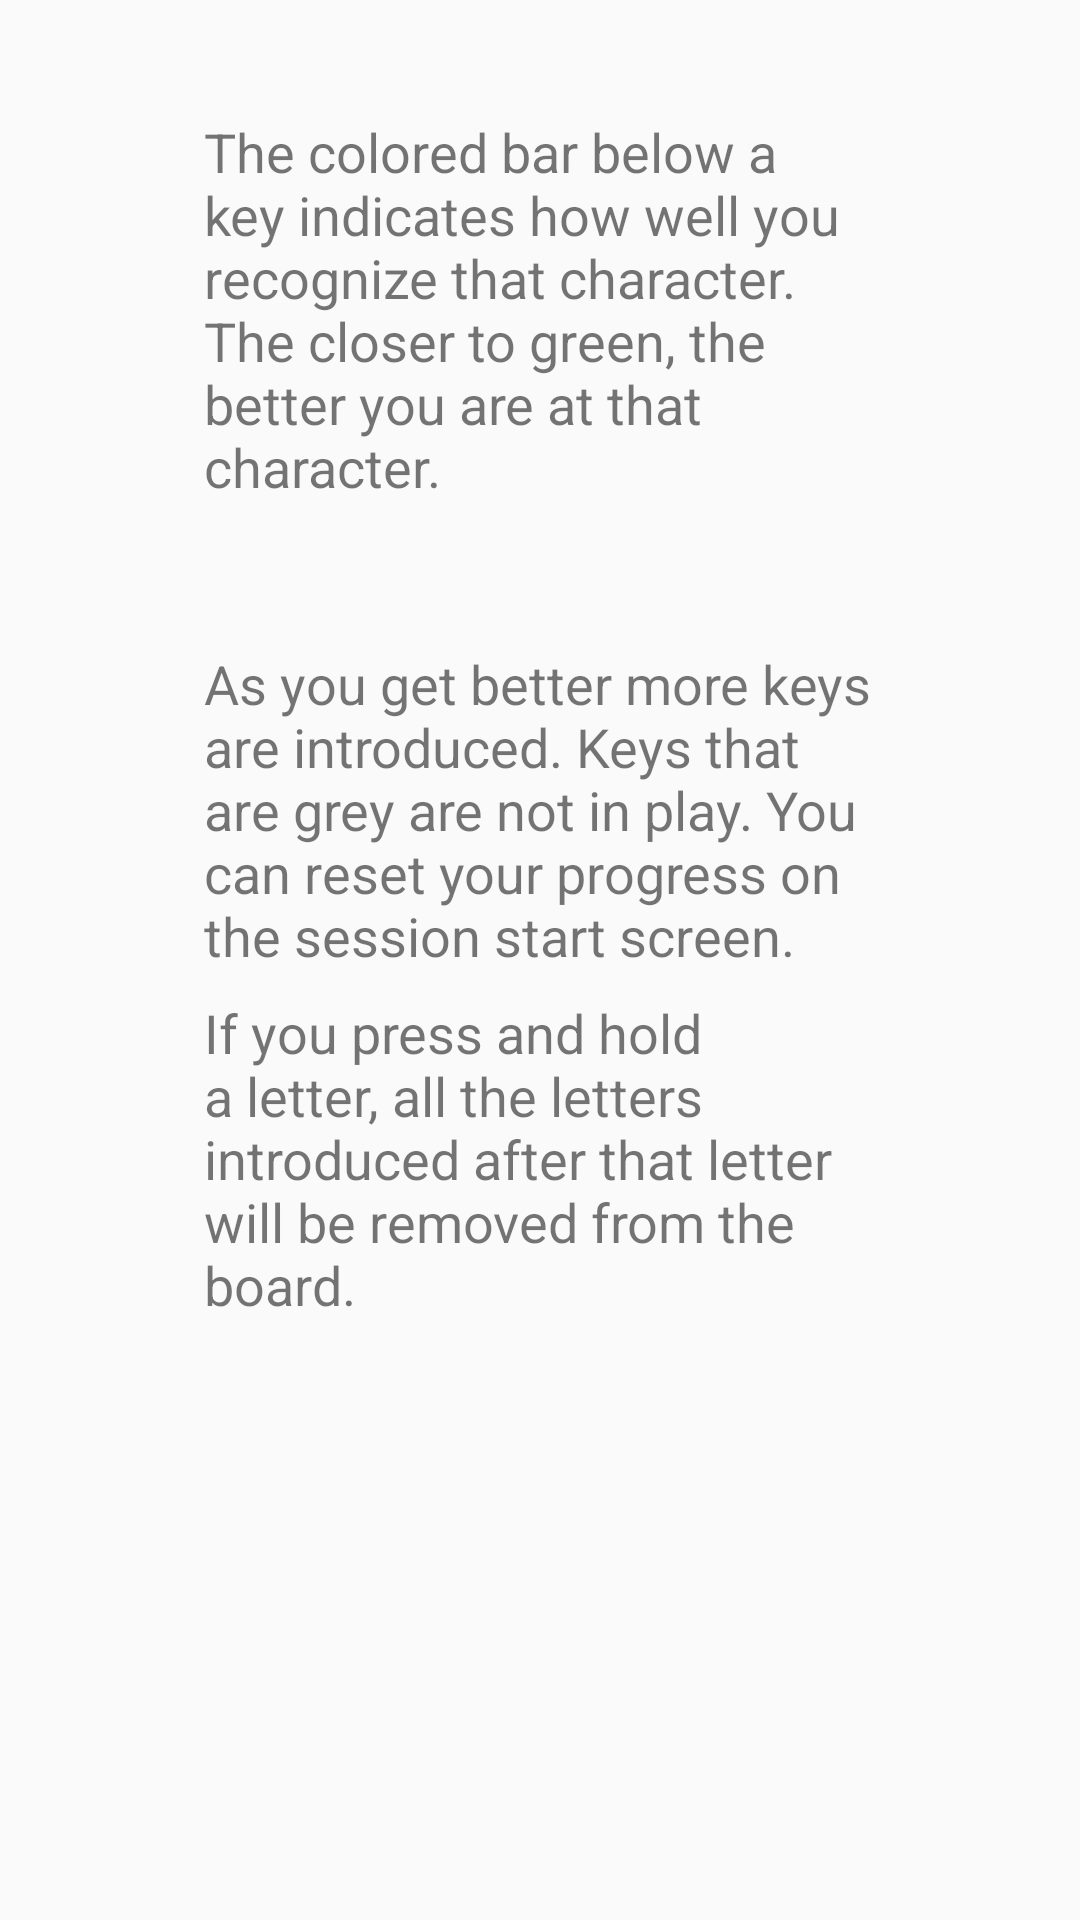

Write the Android layout XML for this screen, with the resource values it uses.
<!-- AndroidManifest.xml: application theme AppTheme -->
<!-- res/layout/simple_letter_training_help_dialog_screen3.xml -->
<?xml version="1.0" encoding="utf-8"?>
<androidx.constraintlayout.widget.ConstraintLayout xmlns:android="http://schemas.android.com/apk/res/android"
    xmlns:app="http://schemas.android.com/apk/res-auto"
    xmlns:tools="http://schemas.android.com/tools"
    android:layout_width="match_parent"
    android:layout_height="match_parent">

    <androidx.constraintlayout.widget.Guideline
        android:id="@+id/guideline"
        android:layout_width="wrap_content"
        android:layout_height="wrap_content"
        android:orientation="vertical"
        app:layout_constraintGuide_percent="0.1" />

    <androidx.constraintlayout.widget.Guideline
        android:id="@+id/guideline2"
        android:layout_width="wrap_content"
        android:layout_height="wrap_content"
        android:orientation="vertical"
        app:layout_constraintGuide_percent="0.9" />

    <androidx.constraintlayout.widget.Guideline
        android:id="@+id/guideline4"
        android:layout_width="wrap_content"
        android:layout_height="wrap_content"
        android:orientation="horizontal"
        app:layout_constraintGuide_percent="0.06" />


    <ImageView
        android:id="@+id/prev_help_tab3"
        android:layout_width="43dp"
        android:layout_height="40dp"
        android:layout_marginStart="8dp"
        android:adjustViewBounds="false"
        app:layout_constraintBottom_toBottomOf="parent"
        app:layout_constraintStart_toStartOf="parent"
        app:layout_constraintTop_toTopOf="parent"
        app:srcCompat="@drawable/ic_navigate_before_black_24dp" />

    <ImageView
        android:id="@+id/next_help_tab3"
        android:layout_width="43dp"
        android:layout_height="40dp"
        android:layout_marginEnd="8dp"
        app:layout_constraintBottom_toBottomOf="parent"
        app:layout_constraintEnd_toEndOf="parent"
        app:layout_constraintTop_toTopOf="parent"
        app:srcCompat="@drawable/ic_navigate_next_black_24dp" />

    <ScrollView
        android:id="@+id/scrollView2"
        android:layout_width="0dp"
        android:layout_height="0dp"
        android:layout_marginBottom="8dp"
        android:scrollbars="none"
        app:layout_constraintBottom_toBottomOf="parent"
        app:layout_constraintEnd_toStartOf="@+id/guideline2"
        app:layout_constraintStart_toStartOf="@+id/guideline"
        app:layout_constraintTop_toTopOf="@+id/guideline4">

        <androidx.constraintlayout.widget.ConstraintLayout
            android:layout_width="match_parent"
            android:layout_height="wrap_content"
            android:layout_marginStart="24dp"
            android:layout_marginEnd="24dp"
            app:layout_constraintEnd_toEndOf="@+id/scrollView2"
            app:layout_constraintStart_toStartOf="@+id/scrollView2">

            <TextView
                android:id="@+id/textView4"
                android:layout_width="0dp"
                android:layout_height="wrap_content"
                android:layout_marginStart="8dp"
                android:layout_marginTop="8dp"
                android:layout_marginEnd="8dp"
                android:text="If you press and hold a letter, all the letters introduced after that letter will be removed from the board."
                android:textSize="18sp"
                app:layout_constraintEnd_toEndOf="parent"
                app:layout_constraintStart_toStartOf="parent"
                app:layout_constraintTop_toBottomOf="@+id/textView" />

            <TextView
                android:id="@+id/textView3"
                android:layout_width="0dp"
                android:layout_height="wrap_content"
                android:layout_marginStart="8dp"
                android:layout_marginEnd="8dp"
                android:text="The colored bar below a key indicates how well you recognize that character. The closer to green, the better you are at that character."
                android:textSize="18sp"
                app:layout_constraintEnd_toEndOf="parent"
                app:layout_constraintStart_toStartOf="parent"
                app:layout_constraintTop_toTopOf="parent" />

            <TextView
                android:id="@+id/textView"
                android:layout_width="0dp"
                android:layout_height="wrap_content"
                android:layout_marginStart="8dp"
                android:layout_marginTop="24dp"
                android:layout_marginEnd="8dp"
                android:text="As you get better more keys are introduced. Keys that are grey are not in play. You can reset your progress on the session start screen."
                android:textAlignment="viewStart"
                android:textSize="18sp"
                app:layout_constraintEnd_toEndOf="parent"
                app:layout_constraintStart_toStartOf="parent"
                app:layout_constraintTop_toBottomOf="@+id/example_letters" />

            <LinearLayout
                android:id="@+id/example_letters"
                android:layout_width="200dp"
                android:layout_height="wrap_content"
                android:layout_marginStart="8dp"
                android:layout_marginTop="24dp"
                android:layout_marginEnd="8dp"
                android:orientation="vertical"
                app:layout_constraintEnd_toEndOf="parent"
                app:layout_constraintStart_toStartOf="parent"
                app:layout_constraintTop_toBottomOf="@+id/textView3" />
        </androidx.constraintlayout.widget.ConstraintLayout>
    </ScrollView>

</androidx.constraintlayout.widget.ConstraintLayout>
<!-- resources referenced by this layout -->
<resources>
  <style name="AppTheme" parent="Theme.AppCompat.Light.DarkActionBar">
          
          <item name="colorPrimary">@color/colorPrimary</item>
          <item name="colorPrimaryDark">@color/colorPrimaryDark</item>
          <item name="colorAccent">@color/colorAccent</item>
      </style>
  <color name="colorPrimary">#3C3C3C</color>
  <color name="colorPrimaryDark">#1A1A1A</color>
  <color name="colorAccent">#381d09</color>
</resources>
